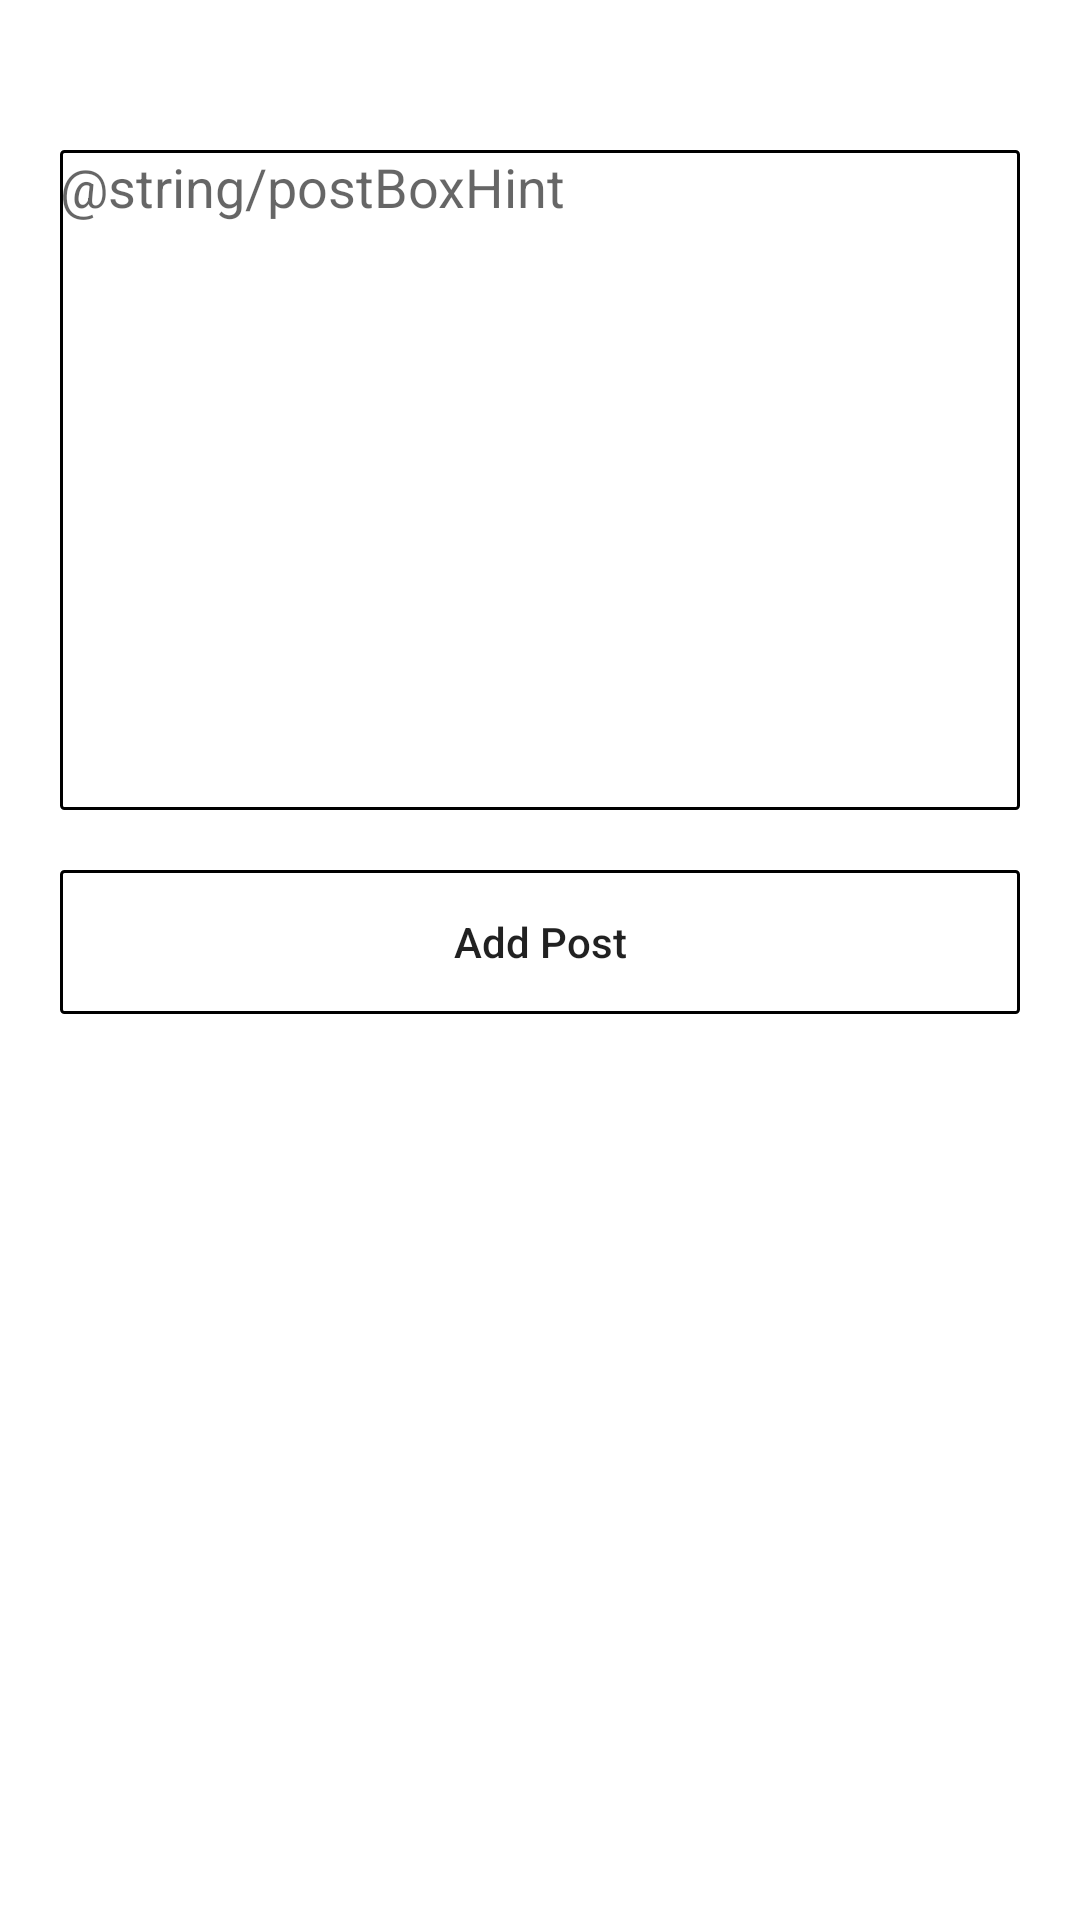

Android layout source for this screen:
<!-- AndroidManifest.xml: application theme Theme.MyROOM -->
<!-- res/layout/activity_post_creating.xml -->
<?xml version="1.0" encoding="utf-8"?>
<androidx.constraintlayout.widget.ConstraintLayout xmlns:android="http://schemas.android.com/apk/res/android"
    xmlns:app="http://schemas.android.com/apk/res-auto"
    xmlns:tools="http://schemas.android.com/tools"
    android:layout_width="match_parent"
    android:layout_height="match_parent"
    tools:context=".PostCreatingActivity">

    <EditText
        android:id="@+id/etPost"
        android:layout_width="0dp"
        android:layout_height="220dp"
        android:layout_marginStart="20dp"
        android:layout_marginTop="50dp"
        android:layout_marginEnd="20dp"
        android:background="@drawable/post_text_bg"
        android:gravity="start"
        android:hint="@string/postBoxHint"
        android:inputType="textPersonName"
        app:layout_constraintEnd_toEndOf="parent"
        app:layout_constraintStart_toStartOf="parent"
        app:layout_constraintTop_toTopOf="parent"
        tools:ignore="SpeakableTextPresentCheck" />

    <androidx.appcompat.widget.AppCompatButton
        android:id="@+id/btnAddPost"
        android:layout_width="0dp"
        android:layout_height="wrap_content"
        android:layout_marginStart="20dp"
        android:layout_marginTop="20dp"
        android:layout_marginEnd="20dp"
        android:background="@drawable/post_text_bg"
        android:text="Add Post"
        android:textAllCaps="false"
        app:layout_constraintEnd_toEndOf="parent"
        app:layout_constraintHorizontal_bias="0.0"
        app:layout_constraintStart_toStartOf="parent"
        app:layout_constraintTop_toBottomOf="@+id/etPost" />
</androidx.constraintlayout.widget.ConstraintLayout>
<!-- resources referenced by this layout -->
<resources>
  <!-- drawable post_text_bg (drawable) -->
  <?xml version="1.0" encoding="utf-8"?>
  <shape
      xmlns:android="http://schemas.android.com/apk/res/android"
      android:shape="rectangle"
      >
      <stroke
          android:width="1dp"
          android:color="@color/black"
          />
      <corners
          android:radius="1dp"
          />
  </shape>
  <style name="Theme.MyROOM" parent="Theme.MaterialComponents.DayNight.DarkActionBar">
          
          <item name="colorPrimary">@color/purple_500</item>
          <item name="colorPrimaryVariant">@color/purple_700</item>
          <item name="colorOnPrimary">@color/white</item>
          
          <item name="colorSecondary">@color/teal_200</item>
          <item name="colorSecondaryVariant">@color/teal_700</item>
          <item name="colorOnSecondary">@color/black</item>
          
          <item name="android:statusBarColor" tools:targetApi="l">?attr/colorPrimaryVariant</item>
          
      </style>
  <!-- not gathered from this repository: default colours our renderer supplied (Android Studio template values) -->
  <color name="purple_500">#FF6200EE</color>
  <color name="purple_700">#FF3700B3</color>
  <color name="teal_200">#FF03DAC5</color>
  <color name="teal_700">#FF018786</color>
  <color name="black">#FF000000</color>
  <color name="white">#FFFFFFFF</color>
</resources>
